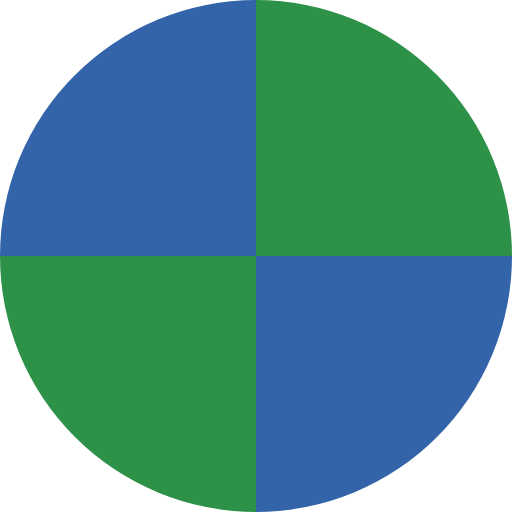
t = 0.00 s
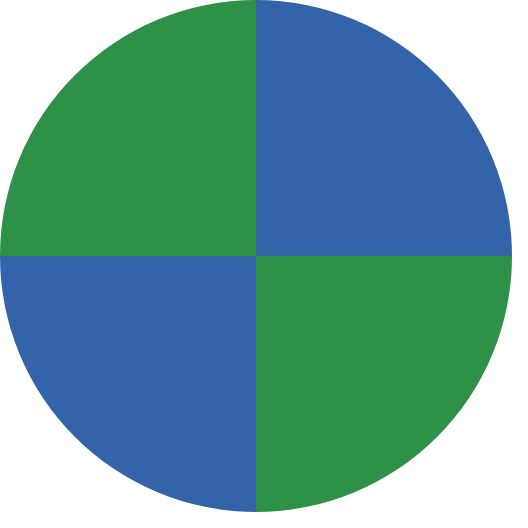
t = 0.50 s
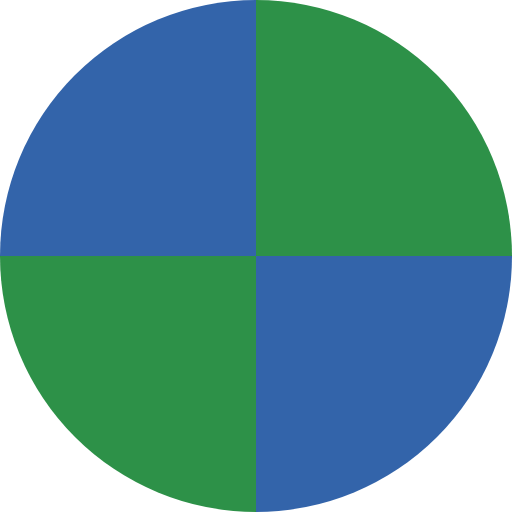
t = 1.00 s
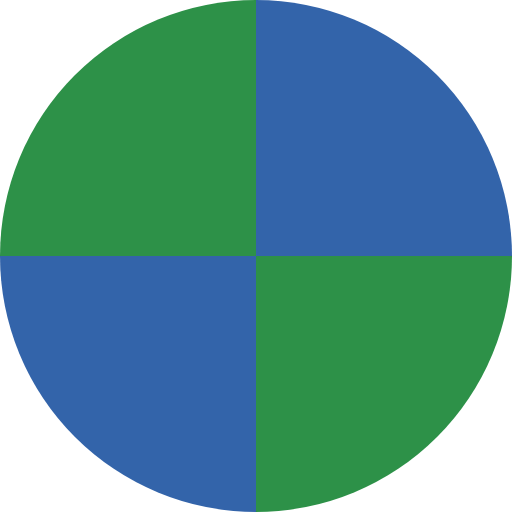
t = 1.50 s

The animated SVG that drew these frames (rendered in a browser with its animation timeline set to each time). Animation: 1 SMIL element (animateTransform=1); one cycle of 2.00 s, repeats indefinitely.

<svg xmlns="http://www.w3.org/2000/svg" viewBox="0 0 345.06 345.06">
  <defs>
    <style>
      .a {
        fill: #2d9148;
      }

      .b {
        fill: #3364aa;
      }
    </style>
  </defs>
  <g>
    <path class="a" d="M345.06,172.53A172.53,172.53,0,0,0,172.53,0V172.53Z"/>
    <path class="b" d="M0,172.53H172.53V0A172.52,172.52,0,0,0,0,172.53Z"/>
    <path class="b" d="M172.53,345.06A172.54,172.54,0,0,0,345.06,172.53H172.53Z"/>
    <path class="a" d="M0,172.53A172.53,172.53,0,0,0,172.53,345.06V172.53Z"/>
  </g>
  <animateTransform 
    attributeName="transform"
    attributeType="XML"
    type="rotate"
    from="0"
    to="360"
    dur="2s"
    repeatCount="indefinite"
  />
</svg>
